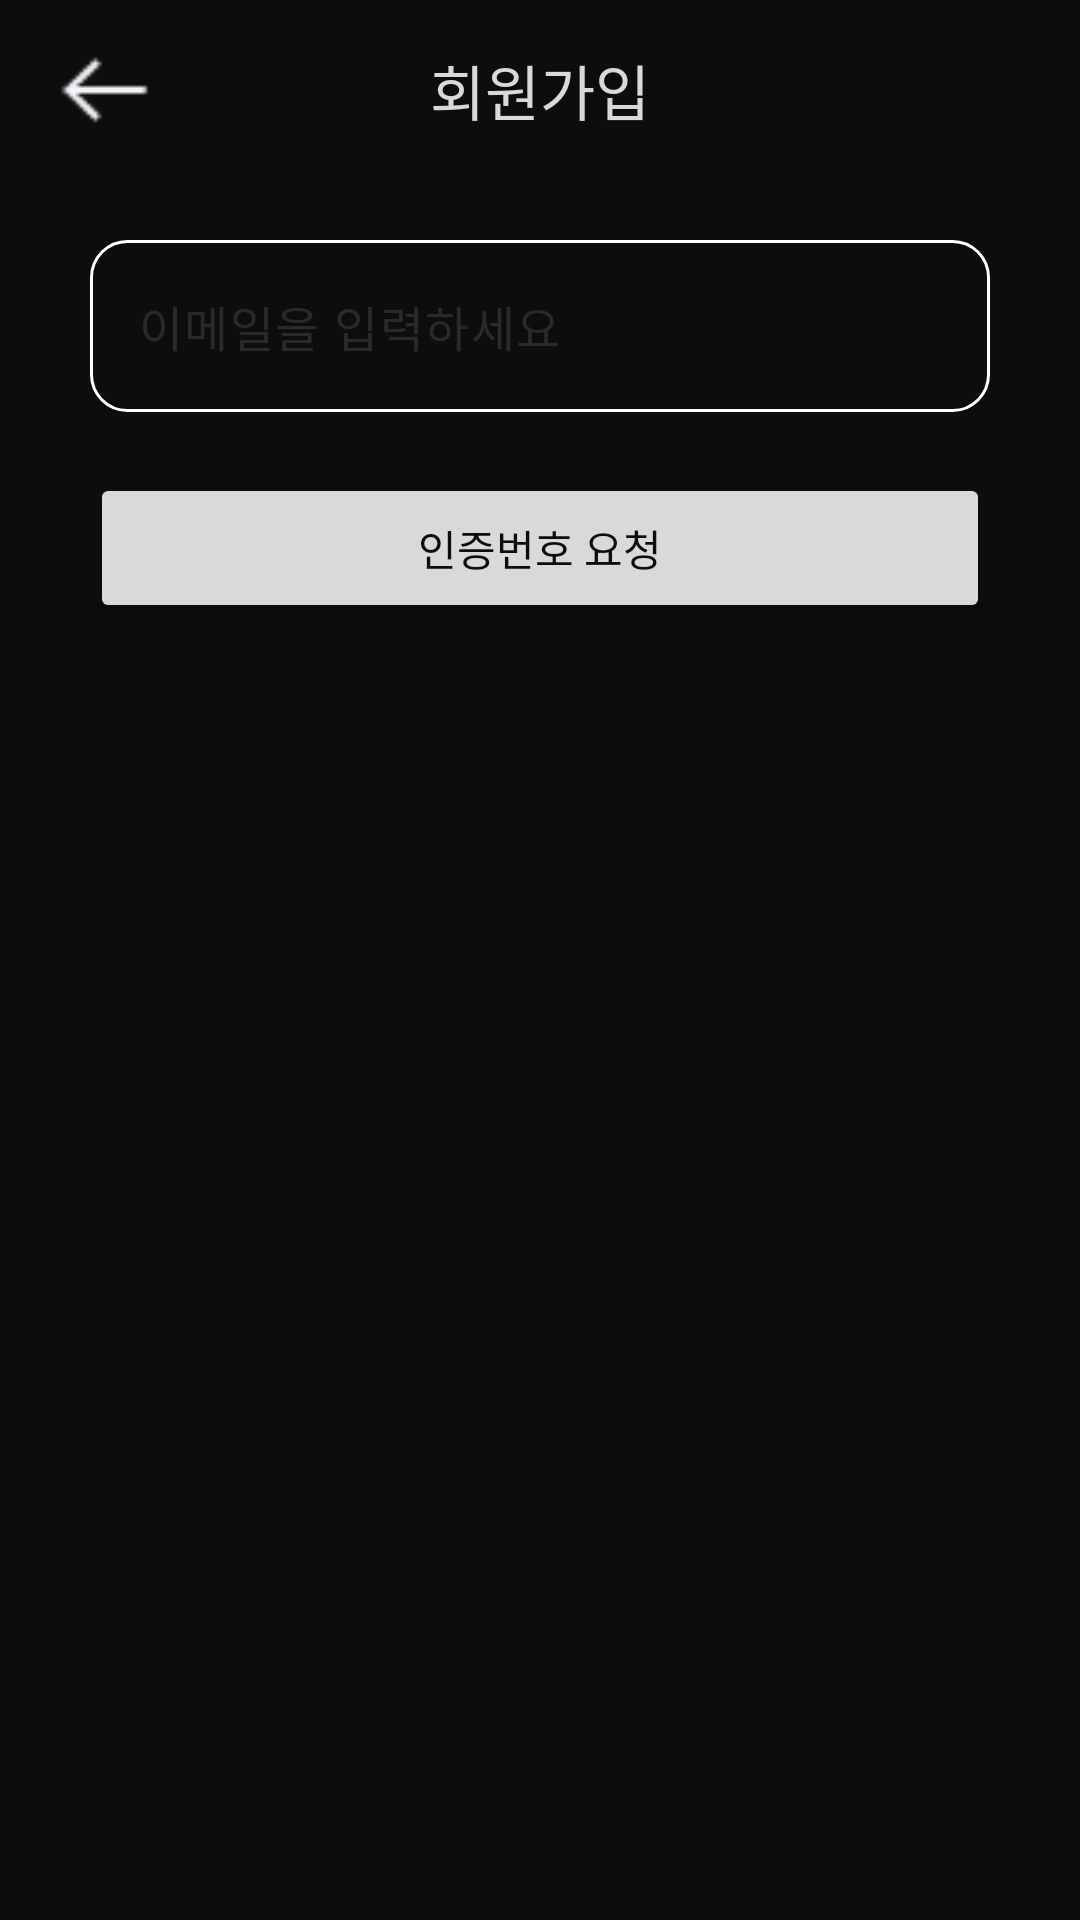

Reconstruct the res/layout file that produces this screen, plus the resources it refers to.
<!-- AndroidManifest.xml: application theme Theme._20251215 -->
<!-- res/layout/fragment_signup_email.xml -->
<?xml version="1.0" encoding="utf-8"?>
<FrameLayout xmlns:android="http://schemas.android.com/apk/res/android"
    android:layout_width="match_parent"
    android:layout_height="match_parent"
    xmlns:app="http://schemas.android.com/apk/res-auto"
    android:background="@color/main_black">

    <LinearLayout
        android:layout_width="match_parent"
        android:layout_height="match_parent"
        android:orientation="vertical"
        android:gravity="center_horizontal">

        <Toolbar
            android:id="@+id/toolbar"
            android:layout_width="match_parent"
            android:layout_height="60dp"
            android:background="@android:color/transparent"
            android:elevation="4dp">

            <ImageView
                android:layout_width="40dp"
                android:layout_height="40dp"
                android:contentDescription="뒤로가기"
                android:src="@drawable/back_btn" />

            <TextView
                android:layout_width="wrap_content"
                android:layout_height="wrap_content"
                android:layout_gravity="center_horizontal"
                android:text="회원가입"
                android:textColor="@color/main_white"
                android:textSize="20dp" />
        </Toolbar>

        <com.google.android.material.textfield.TextInputLayout
            android:id="@+id/til_email"
            android:layout_width="match_parent"
            android:layout_height="wrap_content"
            android:layout_marginHorizontal="30dp"
            android:layout_marginTop="20dp"
            app:errorEnabled="true"
            app:hintEnabled="false">

            <com.google.android.material.textfield.TextInputEditText
                android:id="@+id/et_find_email"
                android:layout_width="match_parent"
                android:layout_height="wrap_content"
                android:hint="이메일을 입력하세요"
                android:inputType="textEmailAddress"
                android:background="@drawable/login_round_white_box"
                android:backgroundTint="#FFFFFF"
                android:textColorHint="@color/dark_gray"
                android:textColor="@color/main_white" />
        </com.google.android.material.textfield.TextInputLayout>

        <Button
            android:id="@+id/btn_find_id_request"
            android:layout_width="match_parent"
            android:layout_height="50dp"
            android:text="인증번호 요청"
            android:layout_marginHorizontal="30dp"
            android:textColor="@color/main_black"
            android:backgroundTint="@color/main_white" />

        <LinearLayout
            android:id="@+id/layout_find_id_auth"
            android:layout_width="match_parent"
            android:layout_height="wrap_content"
            android:orientation="vertical"
            android:visibility="gone">

            <FrameLayout
                android:layout_width="match_parent"
                android:layout_height="wrap_content"
                android:layout_marginTop="20dp"
                android:layout_marginHorizontal="30dp">

                <com.google.android.material.textfield.TextInputLayout
                    android:id="@+id/til_auth_code"
                    android:layout_width="match_parent"
                    android:layout_height="wrap_content"
                    app:errorEnabled="true"
                    app:hintEnabled="false">

                    <com.google.android.material.textfield.TextInputEditText
                        android:id="@+id/et_find_id_code"
                        android:layout_width="match_parent"
                        android:layout_height="wrap_content"
                        android:hint="인증번호 입력"
                        android:inputType="number"
                        android:maxLength="6"
                        android:background="@drawable/login_round_white_box"
                        android:backgroundTint="#FFFFFF"
                        android:textColorHint="@color/dark_gray"
                        android:textColor="@color/main_white"
                        android:paddingEnd="60dp" />
                </com.google.android.material.textfield.TextInputLayout>

                <TextView
                    android:id="@+id/tv_find_id_timer"
                    android:layout_width="wrap_content"
                    android:layout_height="wrap_content"
                    android:text="03:00"
                    android:textColor="#FF6666"
                    android:textSize="14sp"
                    android:layout_gravity="end|center_vertical"
                    android:layout_marginEnd="15dp"
                    android:layout_marginBottom="12dp"
                    android:elevation="10dp"/>
            </FrameLayout>
            <Button
                android:id="@+id/btn_find_id_confirm"
                android:layout_width="match_parent"
                android:layout_height="50dp"
                android:text="인증 확인"
                android:layout_marginHorizontal="30dp"
                android:layout_marginTop="10dp"
                android:textColor="@color/main_black"
                android:backgroundTint="@color/main_white" />
        </LinearLayout>
    </LinearLayout>

    <LinearLayout
        android:id="@+id/layout_loading"
        android:layout_width="wrap_content"
        android:layout_height="wrap_content"
        android:orientation="vertical"
        android:layout_gravity="center"
        android:gravity="center"
        android:background="@drawable/login_round_white_box"
        android:padding="20dp"
        android:backgroundTint="#CC000000"
        android:visibility="gone">

        <ProgressBar
            android:layout_width="wrap_content"
            android:layout_height="wrap_content"
            android:indeterminateTint="@color/main_white"/>

        <TextView
            android:layout_width="wrap_content"
            android:layout_height="wrap_content"
            android:text="인증번호 발송 중..."
            android:textColor="@color/main_white"
            android:layout_marginTop="10dp"
            android:textSize="16sp"/>
    </LinearLayout>

</FrameLayout>
<!-- resources referenced by this layout -->
<resources>
  <color name="dark_gray">#2A2A2A</color>
  <color name="main_black">#0D0D0D</color>
  <color name="main_white">#D9D9D9</color>
  <!-- drawable back_btn: png bitmap (drawable, 310 bytes) -->
  <!-- drawable login_round_white_box (drawable) -->
  <?xml version="1.0" encoding="utf-8"?>
  <shape xmlns:android="http://schemas.android.com/apk/res/android" android:shape="rectangle">
  
      <solid android:color="@android:color/transparent" />
      <stroke
          android:width="1dp"
          android:color="#FFFFFF" />
  
      <corners android:radius="12dp" />
  </shape>
  <style name="Theme._20251215" parent="Base.Theme._20251215" />
  <style name="Base.Theme._20251215" parent="Theme.Material3.DayNight.NoActionBar">
  
           <item name="android:statusBarColor">@android:color/black</item>
  
           <item name="android:windowLightStatusBar">false</item>
  
          
           <item name="android:navigationBarColor">@android:color/black</item>
      </style>
</resources>
